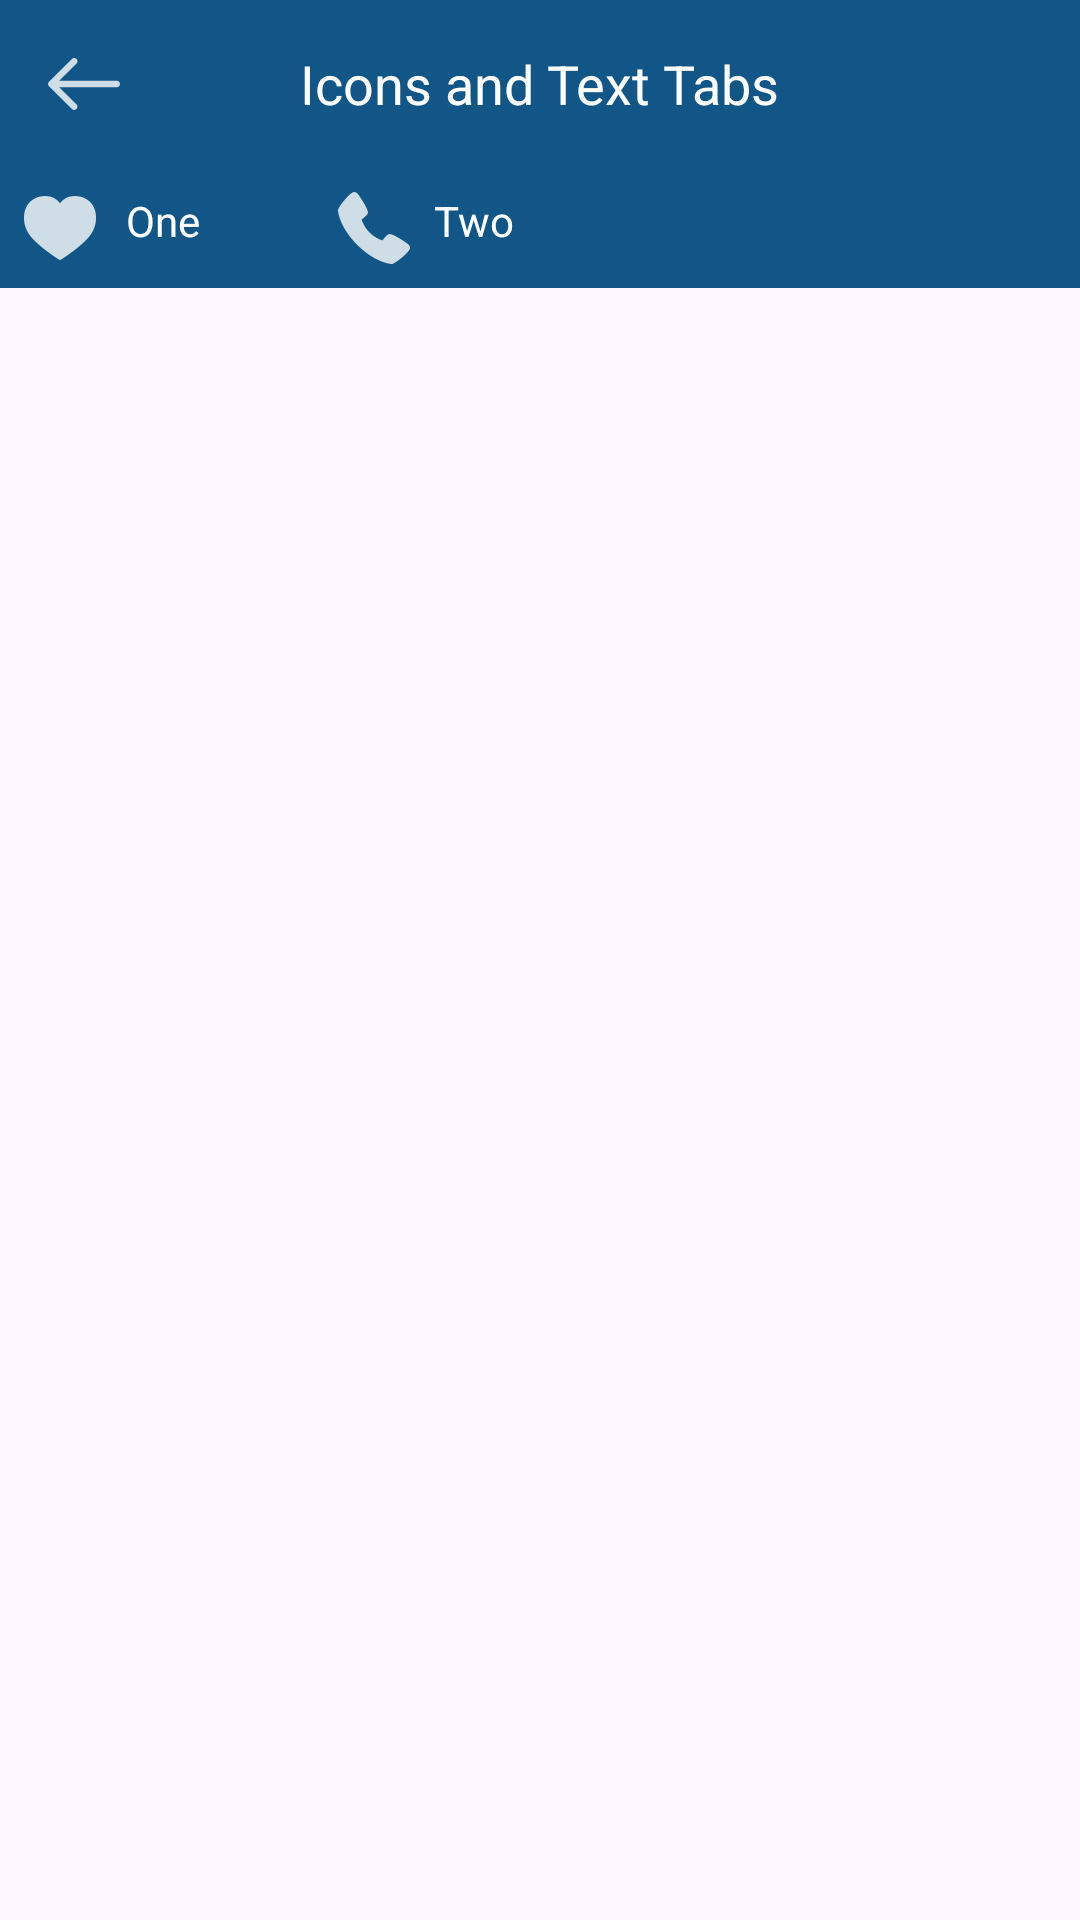

Here is an Android app screen rendered from its layout file. Give the layout XML and the strings, colors and styles it references.
<!-- AndroidManifest.xml: application theme Theme.SMDA1 -->
<!-- res/layout/second_activity.xml -->
<?xml version="1.0" encoding="utf-8"?>
<LinearLayout xmlns:android="http://schemas.android.com/apk/res/android"
    android:layout_width="match_parent"
    android:layout_height="match_parent"
    android:orientation="vertical"
    >

    <RelativeLayout
        android:layout_width="match_parent"
        android:layout_height="wrap_content"
        android:background="@color/navbar">

        <ImageButton
            android:id="@+id/backButton"
            android:layout_width="wrap_content"
            android:layout_height="wrap_content"
            android:background="@color/navbar"
            android:src="@drawable/ic_back_arrow"
            android:padding="16dp" />

        <TextView
            android:layout_width="wrap_content"
            android:layout_height="wrap_content"
            android:layout_centerInParent="true"
            android:text="@string/screen2Title"
            android:textColor="@android:color/white"
            android:textSize="18sp" />

    </RelativeLayout>

    <LinearLayout
        android:layout_width="match_parent"
        android:layout_height="wrap_content"
        android:orientation="horizontal"
        android:background="@color/navbar"
        android:padding="8dp">

        <TextView
            android:layout_width="wrap_content"
            android:layout_height="wrap_content"
            android:text="@string/tab1"
            android:drawableStart="@drawable/ic_heart"
            android:drawablePadding="10dp"
            android:layout_marginRight="30dp"
            android:textColor="@android:color/white" />

        <TextView
            android:layout_width="wrap_content"
            android:layout_height="wrap_content"
            android:layout_marginStart="16dp"
            android:text="@string/tab2"
            android:drawableStart="@drawable/ic_phone"
            android:drawablePadding="8dp"
            android:textColor="@android:color/white" />

    </LinearLayout>
</LinearLayout>
<!-- resources referenced by this layout -->
<resources>
  <color name="navbar">#125687</color>
  <!-- drawable ic_back_arrow: png bitmap (drawable-hdpi, 307 bytes) -->
  <!-- drawable ic_heart: png bitmap (drawable-hdpi, 504 bytes) -->
  <!-- drawable ic_phone: png bitmap (drawable-hdpi, 602 bytes) -->
  <string name="screen2Title">Icons and Text Tabs</string>
  <string name="tab1">One</string>
  <string name="tab2">Two</string>
  <style name="Theme.SMDA1" parent="Base.Theme.SMDA1" />
  <style name="Base.Theme.SMDA1" parent="Theme.Material3.DayNight.NoActionBar">
          <item name="colorPrimary">#e4af3f</item>
          <item name="colorPrimaryVariant">#ffffff</item>
          <item name="colorOnPrimary">#ffffff</item>
      </style>
</resources>
